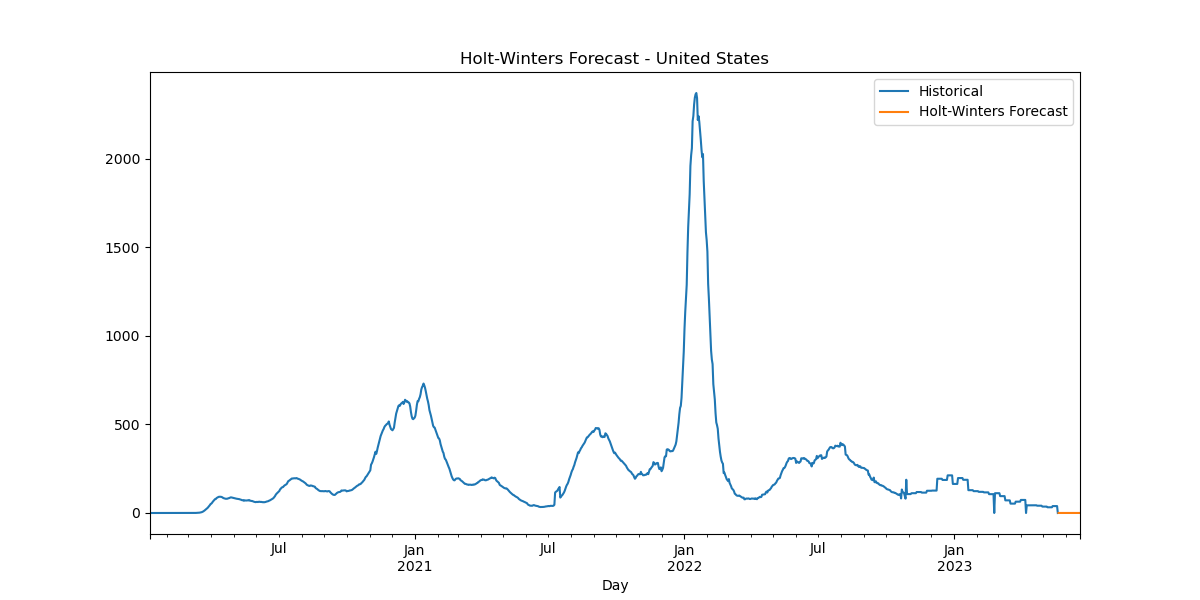

The table this chart was drawn from, first rows:
Date, HW_Forecast
2023-05-22, 0.191
2023-05-23, 0.1911
2023-05-24, 0.1913
2023-05-25, 0.1914
2023-05-26, 0.1912
2023-05-27, 0.1911
2023-05-28, 0.1951
2023-05-29, 0.191
2023-05-30, 0.1911
2023-05-31, 0.1913
2023-06-01, 0.1914
2023-06-02, 0.1912
2023-06-03, 0.1911
2023-06-04, 0.1951
2023-06-05, 0.191
2023-06-06, 0.1911
2023-06-07, 0.1913
2023-06-08, 0.1914
2023-06-09, 0.1912
2023-06-10, 0.1911
2023-06-11, 0.1951
2023-06-12, 0.191
2023-06-13, 0.1911
2023-06-14, 0.1913
2023-06-15, 0.1914
2023-06-16, 0.1912
2023-06-17, 0.1911
2023-06-18, 0.1951
2023-06-19, 0.191
2023-06-20, 0.1911
